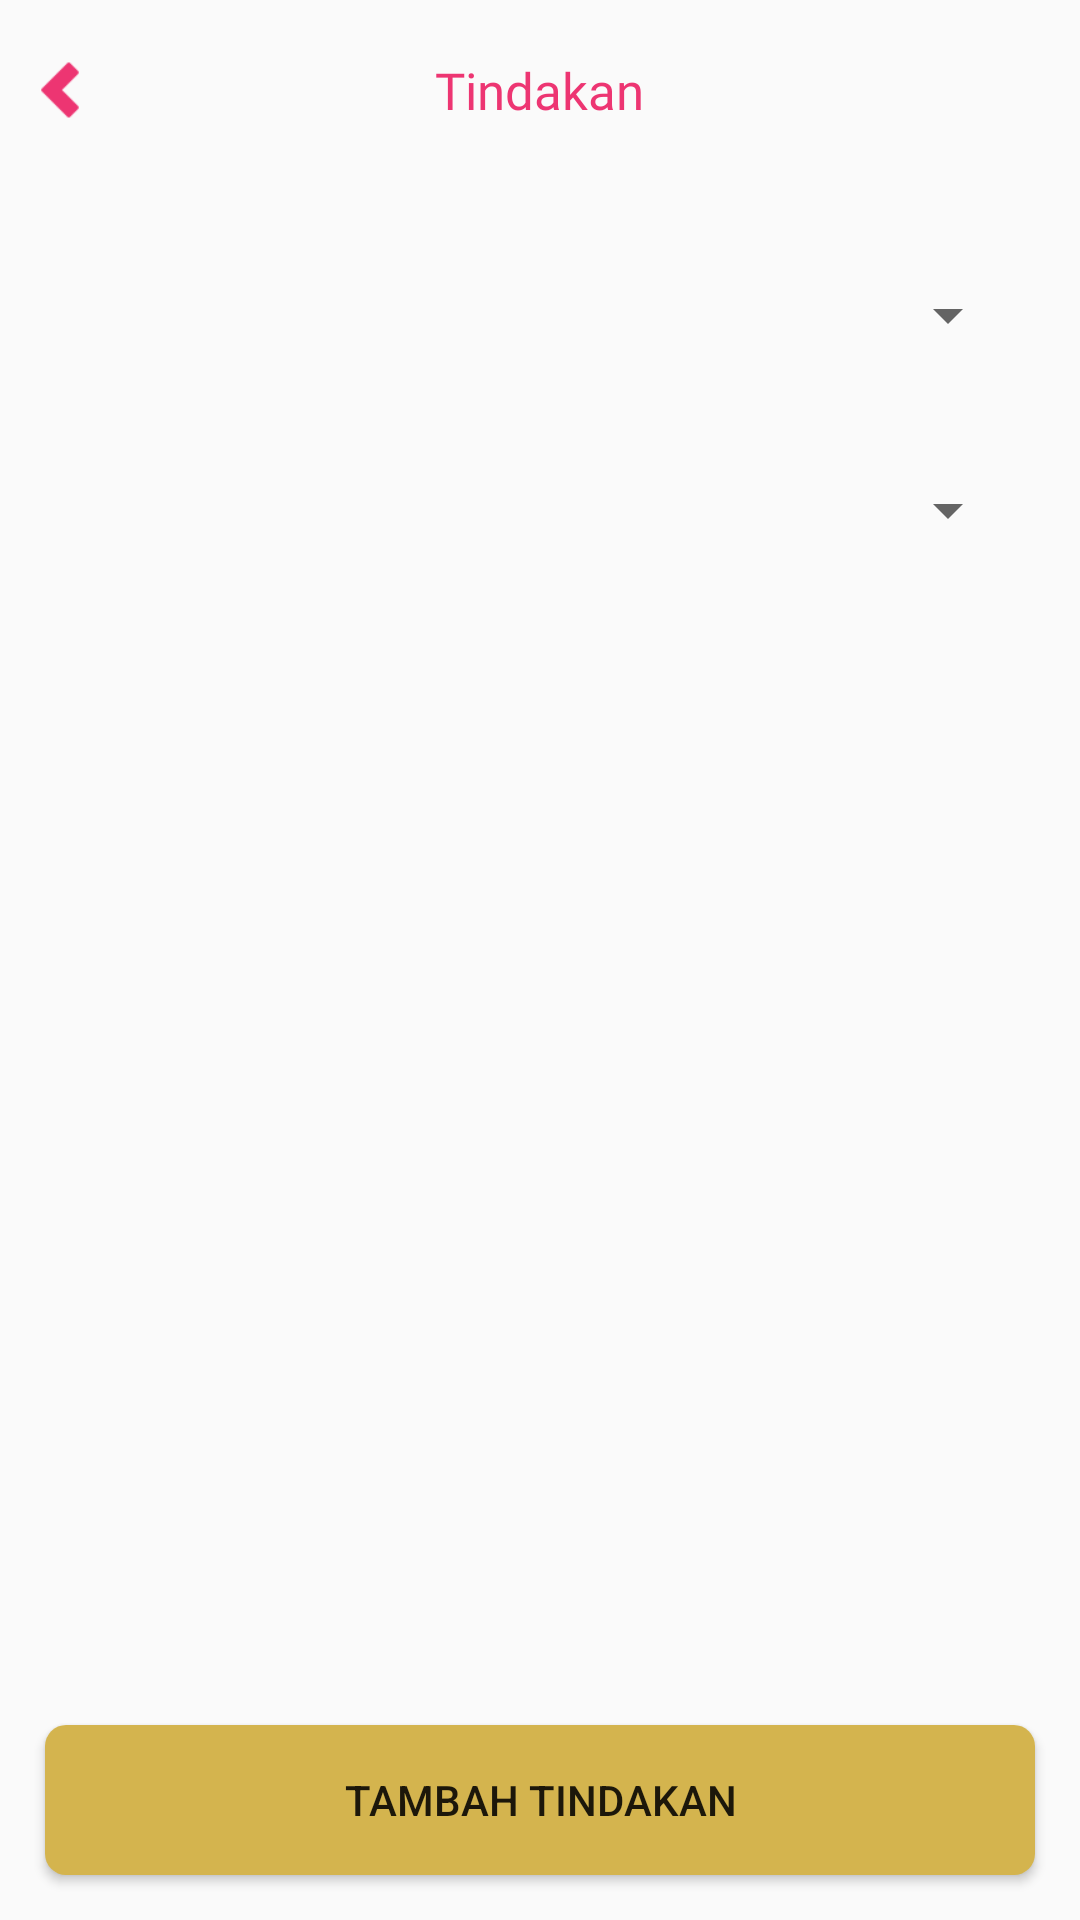

Layout XML and referenced resources for this Android screen:
<!-- AndroidManifest.xml: application theme Theme.DokterHaloQlinic -->
<!-- res/layout/activity_tindakan.xml -->
<?xml version="1.0" encoding="utf-8"?>
<RelativeLayout xmlns:android="http://schemas.android.com/apk/res/android"
    xmlns:app="http://schemas.android.com/apk/res-auto"
    xmlns:tools="http://schemas.android.com/tools"
    android:layout_width="match_parent"
    android:layout_height="match_parent"
    tools:context=".TindakanActivity">

    <Button
        android:id="@+id/btn_tambah_tindakan"
        android:layout_width="match_parent"
        android:layout_height="50dp"
        android:background="@drawable/background_button_green"
        android:text="Tambah Tindakan"
        android:layout_marginHorizontal="15dp"
        android:layout_alignParentBottom="true"
        android:layout_marginBottom="15dp"/>

    <LinearLayout
        android:id="@+id/linear_tindakan"
        android:layout_above="@+id/btn_tambah_tindakan"
        android:layout_marginBottom="10dp"
        android:layout_width="match_parent"
        android:layout_height="match_parent"
        android:orientation="vertical">

        <RelativeLayout
            android:layout_width="match_parent"
            android:layout_height="40dp"
            android:layout_margin="10dp">

            <ImageView
                android:id="@+id/img_back_tindakan"
                android:layout_width="20dp"
                android:layout_height="20dp"
                android:layout_centerVertical="true"
                android:src="@drawable/ic_arrow_left" />

            <TextView
                android:layout_width="wrap_content"
                android:layout_height="wrap_content"
                android:layout_centerHorizontal="true"
                android:layout_centerVertical="true"
                android:fontFamily="@font/robotobold"
                android:text="Tindakan"
                android:textColor="@color/red"
                android:textSize="17sp" />

        </RelativeLayout>

        <Spinner
            android:id="@+id/spinner_mitra_klinik"
            android:layout_width="match_parent"
            android:layout_height="50dp"
            android:layout_marginTop="20dp"
            android:layout_marginHorizontal="20dp"
            android:layout_marginBottom="15dp" />

        <Spinner
            android:id="@+id/spinner_jenis_tindakan"
            android:layout_width="match_parent"
            android:layout_height="50dp"
            android:layout_marginHorizontal="20dp"
            android:layout_marginBottom="15dp" />

    </LinearLayout>

</RelativeLayout>
<!-- resources referenced by this layout -->
<resources>
  <color name="red">#ED3572</color>
  <!-- drawable background_button_green (drawable-v24) -->
  <?xml version="1.0" encoding="utf-8"?>
  <shape android:shape="rectangle"
      xmlns:android="http://schemas.android.com/apk/res/android">
  
      <corners android:topLeftRadius="7dp"
          android:topRightRadius="7dp"
          android:bottomLeftRadius="7dp"
          android:bottomRightRadius="7dp" />
  
      <solid android:color="@color/green"/>
  </shape>
  <!-- drawable ic_arrow_left: png bitmap (drawable-v24, 560 bytes) -->
  <style name="Theme.DokterHaloQlinic" parent="Theme.AppCompat.Light.NoActionBar">
          
          <item name="colorPrimary">@color/green</item>
  
  
          
  
  
  
          
          <item name="android:statusBarColor" tools:targetApi="l">?attr/colorPrimaryVariant</item>
          
  
          
          <item name="colorPrimaryVariant">@color/green</item>
          <item name="colorSecondaryVariant">@color/teal_700</item>
          <item name="colorSurface">@color/white</item>
          <item name="colorOnPrimary">@color/white</item>
          <item name="colorOnSecondary">@color/black</item>
          <item name="colorOnBackground">@color/white</item>
          <item name="colorOnError">@color/redDark</item>
          <item name="colorOnSurface">@color/black</item>
          <item name="scrimBackground">@color/mtrl_scrim_color</item>
          <item name="textAppearanceHeadline1">@style/TextAppearance.MaterialComponents.Headline1</item>
          <item name="textAppearanceHeadline2">@style/TextAppearance.MaterialComponents.Headline2</item>
          <item name="textAppearanceHeadline3">@style/TextAppearance.MaterialComponents.Headline3</item>
          <item name="textAppearanceHeadline4">@style/TextAppearance.MaterialComponents.Headline4</item>
          <item name="textAppearanceHeadline5">@style/TextAppearance.MaterialComponents.Headline5</item>
          <item name="textAppearanceHeadline6">@style/TextAppearance.MaterialComponents.Headline6</item>
          <item name="textAppearanceSubtitle1">@style/TextAppearance.MaterialComponents.Subtitle1</item>
          <item name="textAppearanceSubtitle2">@style/TextAppearance.MaterialComponents.Subtitle2</item>
          <item name="textAppearanceBody1">@style/TextAppearance.MaterialComponents.Body1</item>
          <item name="textAppearanceBody2">@style/TextAppearance.MaterialComponents.Body2</item>
          <item name="textAppearanceCaption">@style/TextAppearance.MaterialComponents.Caption</item>
          <item name="textAppearanceButton">@style/TextAppearance.MaterialComponents.Button</item>
          <item name="textAppearanceOverline">@style/TextAppearance.MaterialComponents.Overline</item>
  
      </style>
  <color name="green">#D4B44E</color>
  <color name="teal_700">#FF018786</color>
  <color name="white">#FFFFFFFF</color>
  <color name="black">#FF000000</color>
  <color name="redDark">#DB4437</color>
</resources>
